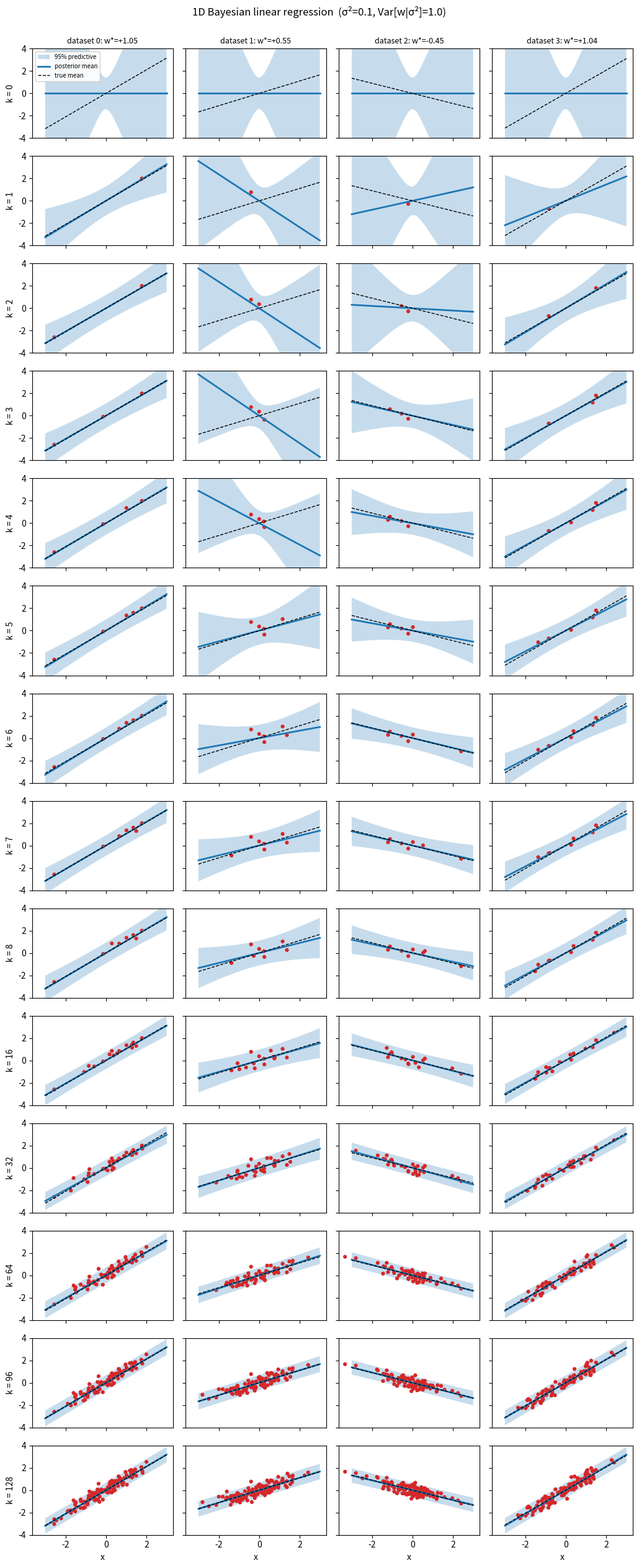

Here is the Python script that generated this plot: (Note: this script raises an exception after producing the figure.)
"""
Bayesian linear regression with a Normal-Inverse-Gamma prior on (w, sigma^2).

For scalar output noise, the multivariate Normal-Inverse-Wishart reduces to a
Normal-Inverse-Gamma:

    sigma^2  ~ InvGamma(a0, b0)
    w | s^2  ~ N(mu0, sigma^2 * Lambda0^{-1})

With a Gaussian likelihood y = w^T x + eps, eps ~ N(0, sigma^2), the posterior
after n observations (X in R^{n x d}, y in R^n) is conjugate:

    Lambda_n = Lambda0 + X^T X
    mu_n     = Lambda_n^{-1} (Lambda0 mu0 + X^T y)
    a_n      = a0 + n/2
    b_n      = b0 + 0.5 (mu0^T Lambda0 mu0 + y^T y - mu_n^T Lambda_n mu_n)

The posterior predictive at a new x* is Student-t:

    y* | x*, D ~ t_{2 a_n}( mu_n^T x*, (b_n / a_n) (1 + x*^T Lambda_n^{-1} x*) )

Three figures:
    - blr_sausage_1d.png: d=1 sausage plot as more data arrives.
    - blr_heatmap_2d.png: d=2 predictive mean + std heatmaps as more data arrives.
    - blr_metrics.png:    k-shot test NLL and MSE curves averaged over seeds.
"""

import numpy as np
import matplotlib.pyplot as plt
from scipy import stats


# ---------- model ----------

def sample_prior(mu0, Lambda0, a0, b0, rng):
    """Draw (w, sigma^2) from NIG(mu0, Lambda0, a0, b0)."""
    sigma2 = stats.invgamma.rvs(a=a0, scale=b0, random_state=rng)
    cov = sigma2 * np.linalg.inv(np.atleast_2d(Lambda0))
    w = rng.multivariate_normal(np.atleast_1d(mu0), cov)
    return w, sigma2


def posterior(X, y, mu0, Lambda0, a0, b0):
    """Conjugate NIG posterior given data (X, y) and NIG prior."""
    n = X.shape[0]
    Lambda_n = Lambda0 + X.T @ X
    rhs = Lambda0 @ mu0 + X.T @ y
    mu_n = np.linalg.solve(Lambda_n, rhs)
    a_n = a0 + 0.5 * n
    b_n = b0 + 0.5 * (mu0 @ Lambda0 @ mu0 + y @ y - mu_n @ Lambda_n @ mu_n)
    return mu_n, Lambda_n, a_n, b_n


def predictive_params(X_star, mu_n, Lambda_n, a_n, b_n):
    """Student-t predictive params at rows of X_star."""
    Lambda_n_inv = np.linalg.inv(Lambda_n)
    loc = X_star @ mu_n
    quad = np.einsum("ni,ij,nj->n", X_star, Lambda_n_inv, X_star)
    scale2 = (b_n / a_n) * (1.0 + quad)
    df = 2.0 * a_n
    return df, loc, np.sqrt(scale2)


def generate_data(d, N, mu0, Lambda0, a0, b0, rng, sigma2_override=None):
    """If sigma2_override is given, draw (w, sigma^2) from the prior *conditioned*
    on sigma^2 = override — i.e. w ~ N(mu0, override * Lambda0^{-1}). This keeps
    the model well-specified, just sampled from a fixed slice of the prior."""
    if sigma2_override is not None:
        sigma2_true = float(sigma2_override)
        cov = sigma2_true * np.linalg.inv(np.atleast_2d(Lambda0))
        w_true = rng.multivariate_normal(np.atleast_1d(mu0), cov)
    else:
        w_true, sigma2_true = sample_prior(mu0, Lambda0, a0, b0, rng)
    X = rng.normal(size=(N, d))
    y = X @ w_true + rng.normal(scale=np.sqrt(sigma2_true), size=N)
    return w_true, sigma2_true, X, y


# ---------- 1D sausage plot ----------

def plot_1d(out_path, ks, rng, n_datasets=4):
    d = 1
    sigma2, w_var = 0.1, 1.0
    mu0 = np.zeros(d)
    Lambda0 = (sigma2 / w_var) * np.eye(d)   # so Var[w_i | sigma^2] = w_var
    a0, b0 = 3.0, 1.0
    N = max(ks)

    datasets = []
    for j in range(n_datasets):
        w_true, sigma2_true, X_all, y_all = generate_data(
            d, N, mu0, Lambda0, a0, b0, rng, sigma2_override=sigma2
        )
        datasets.append((w_true, sigma2_true, X_all, y_all))
        print(f"[1D dataset {j}] w_true = {w_true[0]:+.3f},  sigma^2 = {sigma2_true:.4f}")

    t_grid = np.linspace(-3.0, 3.0, 200)
    X_star = t_grid[:, None]

    fig, axes = plt.subplots(
        len(ks), n_datasets,
        figsize=(2.6 * n_datasets, 1.8 * len(ks)),
        sharex=True, sharey=True,
    )
    if n_datasets == 1:
        axes = axes[:, None]

    for col, (w_true, _, X_all, y_all) in enumerate(datasets):
        for row, k in enumerate(ks):
            X_k, y_k = X_all[:k], y_all[:k]
            mu_n, Lambda_n, a_n, b_n = posterior(X_k, y_k, mu0, Lambda0, a0, b0)
            df, loc, scale = predictive_params(X_star, mu_n, Lambda_n, a_n, b_n)
            lo, hi = stats.t.interval(0.95, df=df, loc=loc, scale=scale)

            ax = axes[row, col]
            show_legend = row == 0 and col == 0
            ax.fill_between(t_grid, lo, hi, alpha=0.25,
                            label="95% predictive" if show_legend else None)
            ax.plot(t_grid, loc, lw=2,
                    label="posterior mean" if show_legend else None)
            ax.plot(t_grid, t_grid * w_true[0], "k--", lw=1,
                    label="true mean" if show_legend else None)
            if k > 0:
                ax.scatter(X_k[:, 0], y_k, c="C3", s=20, edgecolors="none",
                           label="train" if show_legend else None)
            if col == 0:
                ax.set_ylabel(f"k = {k}")
            if row == 0:
                ax.set_title(f"dataset {col}: w*={w_true[0]:+.2f}", fontsize=9)
            ax.set_ylim(-4, 4)

    for ax in axes[-1, :]:
        ax.set_xlabel("x")
    axes[0, 0].legend(loc="upper left", fontsize=7, framealpha=0.9)
    fig.suptitle(
        f"1D Bayesian linear regression  "
        f"(σ²={sigma2}, Var[w|σ²]={w_var})",
        y=1.0,
    )
    fig.tight_layout()
    fig.savefig(out_path, dpi=140, bbox_inches="tight")
    print(f"saved {out_path}")


# ---------- 2D heatmap ----------

def plot_2d_heatmap(out_path, ks, rng):
    d = 2
    sigma2, w_var = 0.1, 1.0
    mu0 = np.zeros(d)
    Lambda0 = (sigma2 / w_var) * np.eye(d)
    a0, b0 = 3.0, 1.0
    N = max(ks)

    w_true, sigma2_true, X_all, y_all = generate_data(
        d, N, mu0, Lambda0, a0, b0, rng, sigma2_override=sigma2
    )
    print(f"[2D] w_true = {w_true},  sigma^2_true = {sigma2_true:.4f}")

    # Evaluation grid
    g = np.linspace(-3.0, 3.0, 100)
    G1, G2 = np.meshgrid(g, g)
    X_grid = np.stack([G1.ravel(), G2.ravel()], axis=1)

    # Colorbar ranges
    y_lim = float(np.max(np.abs(G1 * w_true[0] + G2 * w_true[1]))) * 1.1
    # Prior predictive std at the grid corner controls the std vmax
    _, _, prior_scale = predictive_params(
        np.array([[3.0, 3.0]]), mu0, Lambda0, a0, b0
    )
    std_vmax = float(prior_scale[0]) * 1.05

    fig, axes = plt.subplots(
        len(ks), 2, figsize=(9, 3.6 * len(ks)),
        sharex=True, sharey=True, constrained_layout=True,
    )

    im_mean = im_std = None
    for row, k in enumerate(ks):
        X_k, y_k = X_all[:k], y_all[:k]
        mu_n, Lambda_n, a_n, b_n = posterior(X_k, y_k, mu0, Lambda0, a0, b0)
        df, loc, scale = predictive_params(X_grid, mu_n, Lambda_n, a_n, b_n)
        mean_g = loc.reshape(G1.shape)
        std_g = scale.reshape(G1.shape)

        ax_m = axes[row, 0]
        im_mean = ax_m.pcolormesh(
            G1, G2, mean_g, cmap="RdBu_r",
            vmin=-y_lim, vmax=y_lim, shading="auto",
        )
        ax_m.contour(G1, G2, mean_g, levels=10, colors="k",
                     linewidths=0.4, alpha=0.5)
        # True direction of w*: predictive mean is zero on the line perpendicular to w*
        # Draw w* arrow from origin for orientation.
        ax_m.annotate("", xy=tuple(w_true), xytext=(0, 0),
                      arrowprops=dict(arrowstyle="->", color="white", lw=1.5))
        if k > 0:
            ax_m.scatter(X_k[:, 0], X_k[:, 1], c=y_k, cmap="RdBu_r",
                         vmin=-y_lim, vmax=y_lim,
                         edgecolors="k", linewidths=0.5, s=35)
        ax_m.set_ylabel(f"k = {k}")
        ax_m.set_aspect("equal")

        ax_s = axes[row, 1]
        im_std = ax_s.pcolormesh(
            G1, G2, std_g, cmap="viridis",
            vmin=0.0, vmax=std_vmax, shading="auto",
        )
        ax_s.contour(G1, G2, std_g, levels=8, colors="w",
                     linewidths=0.4, alpha=0.5)
        if k > 0:
            ax_s.scatter(X_k[:, 0], X_k[:, 1], c="white",
                         edgecolors="k", linewidths=0.5, s=25)
        ax_s.set_aspect("equal")

    axes[0, 0].set_title("predictive mean   E[y | x, D]")
    axes[0, 1].set_title("predictive std   sqrt Var[y | x, D]")
    for ax in axes[-1, :]:
        ax.set_xlabel("x_1")
    axes[-1, 0].set_xlabel("x_1")

    fig.colorbar(im_mean, ax=axes[:, 0].tolist(), shrink=0.6, label="mean")
    fig.colorbar(im_std, ax=axes[:, 1].tolist(), shrink=0.6, label="std")
    fig.suptitle(
        f"2D Bayesian linear regression  "
        f"(w*={w_true.round(2).tolist()}, sigma^2*={sigma2_true:.3f})  "
        f"— white arrow = w*",
    )
    fig.savefig(out_path, dpi=140, bbox_inches="tight")
    print(f"saved {out_path}")


# ---------- k-shot test metrics ----------

def plot_metric_curves(out_path, N, S, rng, dims=(2, 5, 10, 20)):
    """Test NLL and MSE as a function of k, averaged over S random (w*, sigma^2*) seeds.

    For each seed we sample (w*, sigma^2*) from the prior, generate a train stream
    of size N and a held-out test set of size N_test, and for each k = 0..N compute
    the posterior predictive's NLL (under the Student-t) and squared-error loss on
    the same test set. The model is well-specified here (no sigma^2 override), so
    curves should approach the Bayes-optimal floor.
    """
    sigma2, w_var = 0.01, 1.0
    a0, b0 = 3.0, 1.0
    N_test = 1000
    ks = np.arange(0, N + 1)

    # sigma^2 is fixed across seeds under the override, so Bayes optimum is a
    # single number for every dimension — Bayes optimality depends only on the
    # noise distribution, not on d.
    bayes_nll = float(0.5 * np.log(2.0 * np.pi * np.e * sigma2))

    fig, axes = plt.subplots(
        len(dims), 2, figsize=(11, 2.8 * len(dims)),
        sharex=True, constrained_layout=True,
    )
    if len(dims) == 1:
        axes = axes[None, :]
    colors = plt.cm.viridis(np.linspace(0.15, 0.85, len(dims)))

    for row, (color, d) in enumerate(zip(colors, dims)):
        mu0 = np.zeros(d)
        Lambda0 = (sigma2 / w_var) * np.eye(d)
        nlls = np.zeros((S, len(ks)))
        mses = np.zeros((S, len(ks)))

        for s in range(S):
            w_true, sigma2_true, X_all, y_all = generate_data(
                d, N, mu0, Lambda0, a0, b0, rng, sigma2_override=sigma2
            )
            X_test = rng.normal(size=(N_test, d))
            y_test = X_test @ w_true + rng.normal(
                scale=np.sqrt(sigma2_true), size=N_test
            )
            for i, k in enumerate(ks):
                X_k, y_k = X_all[:k], y_all[:k]
                mu_n, Lambda_n, a_n, b_n = posterior(X_k, y_k, mu0, Lambda0, a0, b0)
                df, loc, scale = predictive_params(X_test, mu_n, Lambda_n, a_n, b_n)
                nlls[s, i] = -stats.t.logpdf(
                    y_test, df=df, loc=loc, scale=scale
                ).mean()
                mses[s, i] = float(np.mean((y_test - loc) ** 2))

        for col, (vals, ylabel, ref, ref_label) in enumerate([
            (nlls, "test NLL (nats)", bayes_nll, f"Bayes opt = {bayes_nll:.3f}"),
            (mses, "test MSE",        sigma2,    f"σ² = {sigma2}"),
        ]):
            ax = axes[row, col]
            mean = vals.mean(0)
            std = vals.std(0)
            ax.plot(ks, mean, lw=2, color=color, label="mean")
            ax.fill_between(ks, mean - 2 * std, mean + 2 * std,
                            color=color, alpha=0.25, label="±2 std")
            ax.axhline(ref, color="k", ls="--", lw=1, label=ref_label)
            ax.grid(alpha=0.3)
            ax.legend(loc="upper right", fontsize=8)
            if col == 0:
                ax.set_ylabel(f"d = {d}\n{ylabel}")
            else:
                ax.set_ylabel(ylabel)
            if col == 1:
                ax.set_yscale("log")
            if row == len(dims) - 1:
                ax.set_xlabel("k  (training examples)")

        print(f"d={d:2d}: NLL[k={N}]={nlls[:, -1].mean():.3f}, "
              f"MSE[k={N}]={mses[:, -1].mean():.4f}")

    fig.suptitle(
        f"k-shot test metrics  "
        f"(mean ± 2σ over {S} seeds, σ²={sigma2}, Var[wᵢ|σ²]={w_var})"
    )
    fig.savefig(out_path, dpi=140, bbox_inches="tight")
    print(f"saved {out_path}")


# ---------- main ----------

def main():
    ks = [0, 1, 2, 3, 4, 5, 6, 7, 8, 16, 32, 64, 96, 128]
    plot_1d("demos/blr_sausage_1d.png", ks, rng=np.random.default_rng(6))
    plot_2d_heatmap("demos/blr_heatmap_2d.png", ks, rng=np.random.default_rng(3))
    plot_metric_curves("demos/blr_metrics.png", N=200, S=100,
                       rng=np.random.default_rng(1),
                       dims=(2, 5, 10, 20))


if __name__ == "__main__":
    main()
